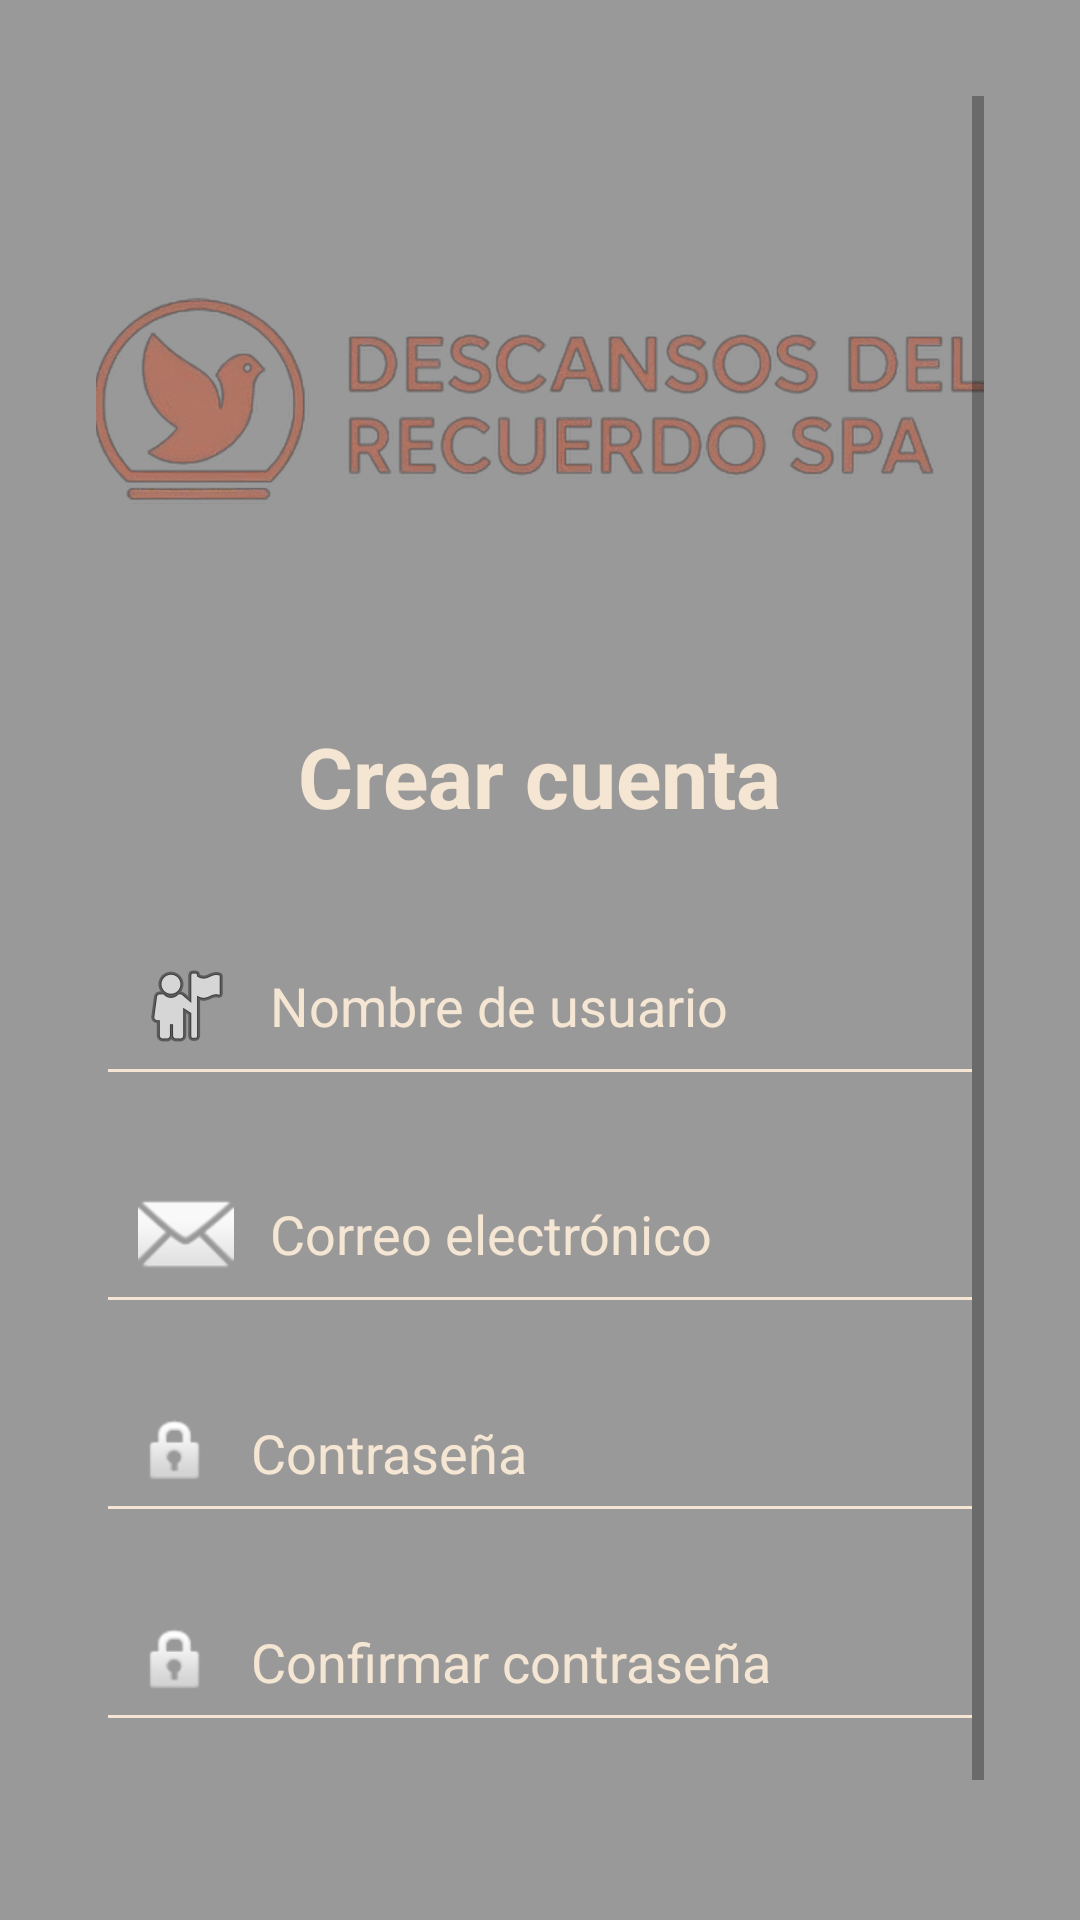

Here is an Android app screen rendered from its layout file. Give the layout XML and the strings, colors and styles it references.
<!-- AndroidManifest.xml: application theme Theme.Prueba2AppUrnas -->
<!-- res/layout/activity_register.xml -->
<?xml version="1.0" encoding="utf-8"?>
<androidx.constraintlayout.widget.ConstraintLayout
    xmlns:android="http://schemas.android.com/apk/res/android"
    xmlns:app="http://schemas.android.com/apk/res-auto"
    xmlns:tools="http://schemas.android.com/tools"
    android:layout_width="match_parent"
    android:layout_height="match_parent"
    tools:context=".ui.RegisterActivity">

    
    <ImageView
        android:id="@+id/backgroundImage"
        android:layout_width="match_parent"
        android:layout_height="match_parent"
        android:scaleType="centerCrop"
        android:src="@drawable/fondo_login_app"
        android:contentDescription="@string/app_name" />

    
    <View
        android:id="@+id/overlay"
        android:layout_width="match_parent"
        android:layout_height="match_parent"
        android:background="#66000000" />

    
    <ScrollView
        android:layout_width="0dp"
        android:layout_height="0dp"
        android:padding="32dp"
        app:layout_constraintTop_toTopOf="parent"
        app:layout_constraintBottom_toBottomOf="parent"
        app:layout_constraintStart_toStartOf="parent"
        app:layout_constraintEnd_toEndOf="parent">

        <LinearLayout
            android:layout_width="match_parent"
            android:layout_height="wrap_content"
            android:orientation="vertical"
            android:gravity="center">

            
            <ImageView
                android:id="@+id/logoImage"
                android:layout_width="313dp"
                android:layout_height="200dp"
                android:layout_marginBottom="8dp"
                android:contentDescription="@string/app_name"
                android:src="@drawable/logo_escala_ajuste_pesomenos" />

            
            <TextView
                android:id="@+id/txtTitle"
                android:layout_width="wrap_content"
                android:layout_height="wrap_content"
                android:text="Crear cuenta"
                android:textColor="@color/colorTextLight"
                android:textSize="28sp"
                android:textStyle="bold"
                android:layout_marginBottom="28dp" />

            
            <EditText
                android:id="@+id/inputUsername"
                android:layout_width="match_parent"
                android:layout_height="wrap_content"
                android:hint="Nombre de usuario"
                android:drawableStart="@android:drawable/ic_menu_myplaces"
                android:drawablePadding="12dp"
                android:textColor="@color/colorTextLight"
                android:textColorHint="@color/colorTextLight"
                android:backgroundTint="@color/colorTextLight"
                android:padding="14dp"
                android:layout_marginBottom="16dp" />

            
            <EditText
                android:id="@+id/inputEmail"
                android:layout_width="match_parent"
                android:layout_height="wrap_content"
                android:hint="Correo electrónico"
                android:inputType="textEmailAddress"
                android:drawableStart="@android:drawable/ic_dialog_email"
                android:drawablePadding="12dp"
                android:textColor="@color/colorTextLight"
                android:textColorHint="@color/colorTextLight"
                android:backgroundTint="@color/colorTextLight"
                android:padding="14dp"
                android:layout_marginBottom="16dp" />

            
            <EditText
                android:id="@+id/inputPassword"
                android:layout_width="match_parent"
                android:layout_height="wrap_content"
                android:hint="Contraseña"
                android:inputType="textPassword"
                android:drawableStart="@android:drawable/ic_lock_idle_lock"
                android:drawablePadding="12dp"
                android:textColor="@color/colorTextLight"
                android:textColorHint="@color/colorTextLight"
                android:backgroundTint="@color/colorTextLight"
                android:padding="14dp"
                android:layout_marginBottom="16dp" />

            
            <EditText
                android:id="@+id/inputConfirmPassword"
                android:layout_width="match_parent"
                android:layout_height="wrap_content"
                android:hint="Confirmar contraseña"
                android:inputType="textPassword"
                android:drawableStart="@android:drawable/ic_lock_idle_lock"
                android:drawablePadding="12dp"
                android:textColor="@color/colorTextLight"
                android:textColorHint="@color/colorTextLight"
                android:backgroundTint="@color/colorTextLight"
                android:padding="14dp"
                android:layout_marginBottom="28dp" />

            
            <Button
                android:id="@+id/btnRegister"
                android:layout_width="match_parent"
                android:layout_height="wrap_content"
                android:text="Registrar"
                android:backgroundTint="@color/colorButton"
                android:textColor="@color/colorTextLight"
                android:fontFamily="sans-serif-medium"
                android:textAllCaps="false"
                android:padding="14dp" />

        </LinearLayout>
    </ScrollView>

</androidx.constraintlayout.widget.ConstraintLayout>
<!-- resources referenced by this layout -->
<resources>
  <color name="colorButton">#B67A52</color>
  <color name="colorTextLight">#F5E6D3</color>
  <!-- drawable logo_escala_ajuste_pesomenos: png bitmap (drawable, 161410 bytes) -->
  <string name="app_name">Prueba2AppUrnas</string>
  <style name="Theme.Prueba2AppUrnas" parent="Theme.MaterialComponents.DayNight.DarkActionBar">
          
          <item name="colorPrimary">@color/purple_500</item>
          <item name="colorPrimaryVariant">@color/purple_700</item>
          <item name="colorOnPrimary">@color/white</item>
          
          <item name="colorSecondary">@color/teal_200</item>
          <item name="colorSecondaryVariant">@color/teal_700</item>
          <item name="colorOnSecondary">@color/black</item>
          
          <item name="android:statusBarColor">?attr/colorPrimaryVariant</item>
          
      </style>
  <color name="purple_500">#6200EE</color>
  <color name="purple_700">#3700B3</color>
  <color name="white">#FFFFFF</color>
  <color name="teal_200">#03DAC5</color>
  <color name="teal_700">#018786</color>
  <color name="black">#000000</color>
</resources>
